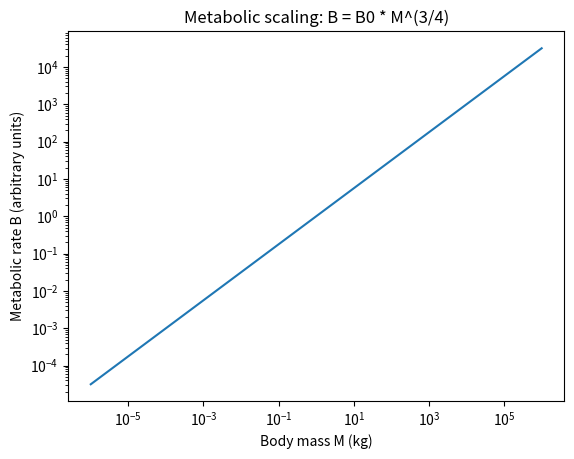
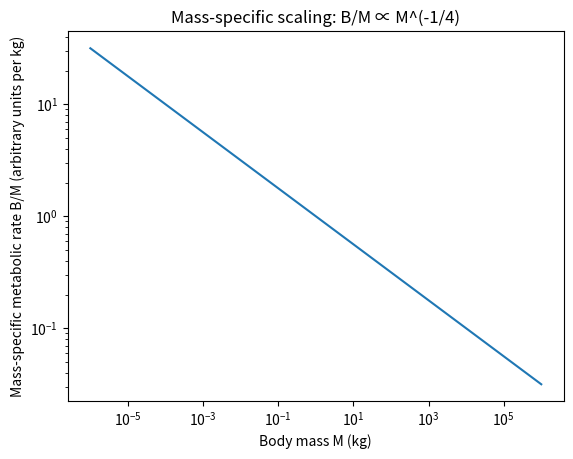
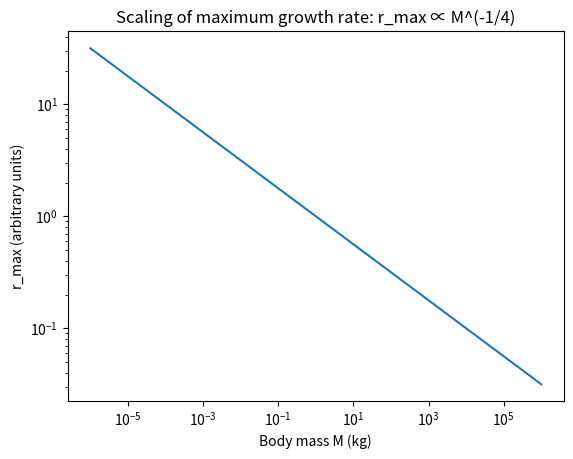
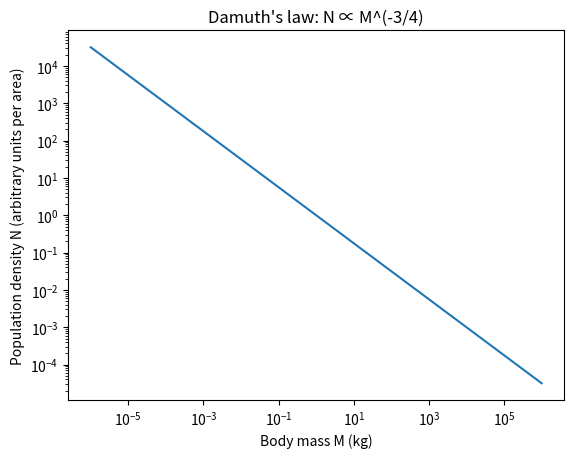
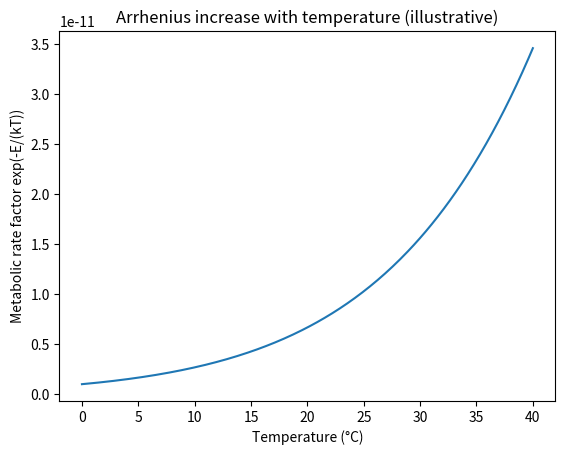
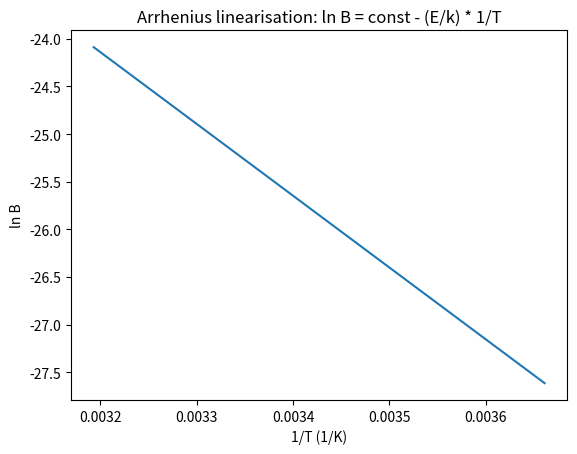
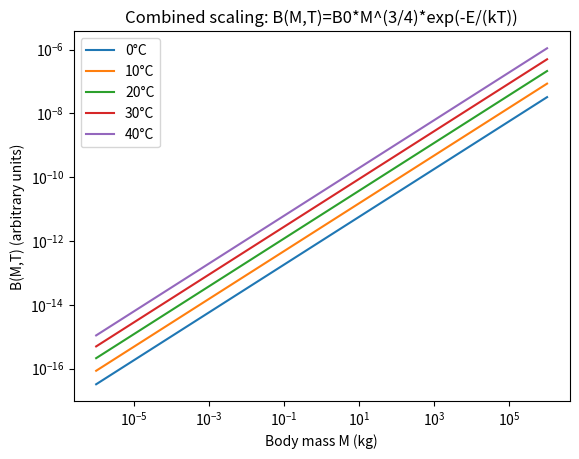
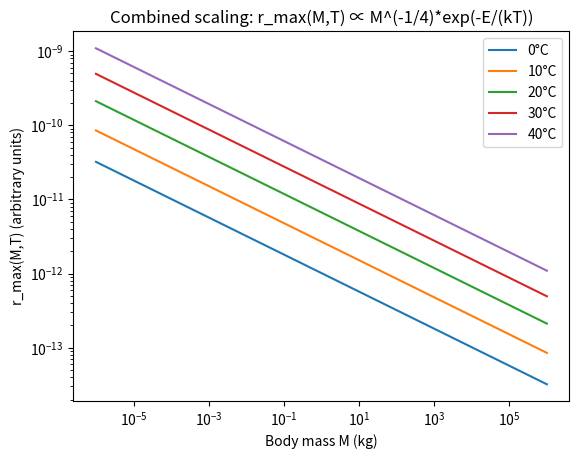

The matplotlib source for these figures, in order:
import numpy as np
import matplotlib.pyplot as plt

M = np.logspace(-6, 6, 400)  # kg: microbes to whales (illustrative)
B0 = 1.0                       # arbitrary units

B = B0 * M**(3/4)

plt.figure()
plt.loglog(M, B)
plt.xlabel("Body mass M (kg)")
plt.ylabel("Metabolic rate B (arbitrary units)")
plt.title("Metabolic scaling: B = B0 * M^(3/4)")
plt.show()

B_mass_specific = B / M

plt.figure()
plt.loglog(M, B_mass_specific)
plt.xlabel("Body mass M (kg)")
plt.ylabel("Mass-specific metabolic rate B/M (arbitrary units per kg)")
plt.title("Mass-specific scaling: B/M ∝ M^(-1/4)")
plt.show()

r0 = 1.0  # arbitrary
rmax = r0 * M**(-1/4)

plt.figure()
plt.loglog(M, rmax)
plt.xlabel("Body mass M (kg)")
plt.ylabel("r_max (arbitrary units)")
plt.title("Scaling of maximum growth rate: r_max ∝ M^(-1/4)")
plt.show()

R = 1.0  # energy supply per area (arbitrary units)
N = R / (B0 * M**(3/4))  # N ∝ M^(-3/4)

plt.figure()
plt.loglog(M, N)
plt.xlabel("Body mass M (kg)")
plt.ylabel("Population density N (arbitrary units per area)")
plt.title("Damuth's law: N ∝ M^(-3/4)")
plt.show()

k_B = 8.617333262e-5  # Boltzmann constant (eV/K)
E = 0.65                 # activation energy (eV), typical order for many traits
T = np.linspace(273.15, 313.15, 300)  # K (0–40°C)

B_T = np.exp(-E / (k_B * T))  # B0 set to 1

plt.figure()
plt.plot(T - 273.15, B_T)
plt.xlabel("Temperature (°C)")
plt.ylabel("Metabolic rate factor exp(-E/(kT))")
plt.title("Arrhenius increase with temperature (illustrative)")
plt.show()

# Linearised plot: ln B vs 1/T
plt.figure()
plt.plot(1/T, np.log(B_T))
plt.xlabel("1/T (1/K)")
plt.ylabel("ln B")
plt.title("Arrhenius linearisation: ln B = const - (E/k) * 1/T")
plt.show()

Temps_C = np.array([0, 10, 20, 30, 40])
Temps_K = Temps_C + 273.15

plt.figure()
for Tk, Tc in zip(Temps_K, Temps_C):
    B_MT = (M**(3/4)) * np.exp(-E / (k_B * Tk))
    plt.loglog(M, B_MT, label=f"{Tc}°C")
plt.xlabel("Body mass M (kg)")
plt.ylabel("B(M,T) (arbitrary units)")
plt.title("Combined scaling: B(M,T)=B0*M^(3/4)*exp(-E/(kT))")
plt.legend()
plt.show()

plt.figure()
for Tk, Tc in zip(Temps_K, Temps_C):
    r_MT = (M**(-1/4)) * np.exp(-E / (k_B * Tk))
    plt.loglog(M, r_MT, label=f"{Tc}°C")
plt.xlabel("Body mass M (kg)")
plt.ylabel("r_max(M,T) (arbitrary units)")
plt.title("Combined scaling: r_max(M,T) ∝ M^(-1/4)*exp(-E/(kT))")
plt.legend()
plt.show()